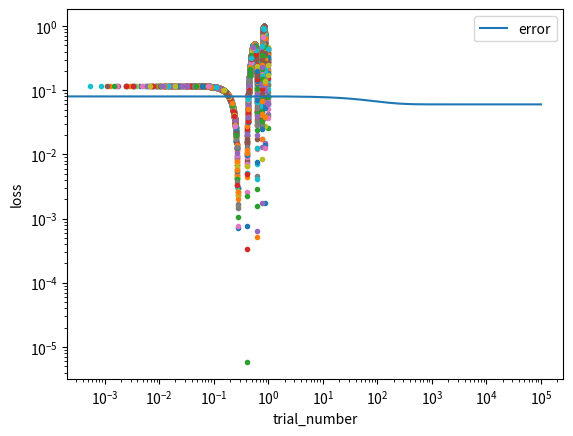

Write the Python code that produced this figure.
import numpy as np
import matplotlib.pyplot as plt

#######################################################################################################################

def normalize(data):
    m1 = min(data)
    m2 = max(data)
    diff = m2 - m1
    y = data - m1
    a = -1
    b = 1
    X = a +((y*(b-a))/diff)
    return X

#TRAIN DATA
X_train = np.arange(-4,4,0.02)
#print(X_train)
Y_train = 1+(X_train + 2 * X_train**2)*np.sin(-X_train**2)

#NORMALIZE train data:
#leads to a better performance because gradient descent converges faster after normalization
X = normalize(X_train)
X = X.reshape(1, len(X))
#print(X)
Y = normalize(Y_train)
Y = Y.reshape(1, len(Y))

#print(X.shape, Y.shape)
#print(Y.shape[1])

#plt.figure()
#plt.plot(X, Y, '.')
#plt.show()

#######################################################################################################################

#TEST DATA
X_test = np.random.uniform(-4,4,10000)
Y_test = 1 + (X_test+2*X_test*X_test)*np.sin(-X_test*X_test)

X1= normalize(X_test)
X1 = X1.reshape(1, len(X1))
Y1 = normalize(Y_test)
Y1 = Y1.reshape(1, len(Y1))
print(X1.shape, Y1.shape)
#plt.figure()
plt.plot(X1, Y1, '.')
plt.show()

#######################################################################################################################

#Initialize neural network structure
def layer_sizes(X, Y):
    n_x = X.shape[0]
    n_h = 7
    n_y = Y.shape[0]
    return n_x, n_h, n_y

#Initialize parameters
def initialize_parameters(n_x, n_h, n_y):
    #np.random.seed(2)
    W1 = np.random.uniform(-0.5,0.5,[n_h, n_x])
    b1 = np.random.uniform(-0.5,0.5,[n_h, 1])
    W2 = np.random.uniform(-0.5,0.5,[n_y, n_h])
    b2 = np.random.uniform(-0.5,0.5,[n_y, 1])
    assert (W1.shape == (n_h, n_x))
    assert (b1.shape == (n_h, 1))
    assert (W2.shape == (n_y, n_h))
    assert (b2.shape == (n_y, 1))
    parameters = {"W1": W1,
                  "b1": b1,
                  "W2": W2,
                  "b2": b2}
    return parameters

#Define Activation function
def sigmoid(x):
    y = 1/(1 + np.exp(-x))
    return y

#Define derivative of the activation function: For backward propagation
def sigmoid_der(x):
    y = sigmoid(x)
    dy = y * (1 - y)
    return dy

#Forward Propagation
def fwd_prop(X, parameters): #X=X_train_norm
    W1 = parameters["W1"]
    b1 = parameters["b1"]
    W2 = parameters["W2"]
    b2 = parameters["b2"]

    z1 = np.dot(W1, X) + b1
    a1 = sigmoid(z1)

    z2 = np.dot(W2, a1) + b2
    a2 = sigmoid(z2)
    assert (a2.shape == (1, X.shape[1]))

    cache = {"z1": z1,
             "a1": a1,
             "z2": z2,
             "a2": a2}
    return a2, cache #cache is given as input during backpropagation


#Now, calculate the error difference between the obtained outputs and the Y_train_norm
def cost_func(a2, Y): #Y = Y_train_norm
    m = Y.shape[1] #=400
    err = np.mean(0.5*(a2-Y)**2)
    #err = 0.5/m * (np.sum((a2 - Y)**2))
    return err

#Backpropagate the Error
def back_prop(parameters, cache, X, Y):
    m = Y.shape[1]
    W1 = parameters["W1"]
    W2 = parameters["W2"]
    a1 = cache["a1"]
    z1 = cache["z1"]
    a2 = cache["a2"]
    z2 = cache["z2"]

    da2 = (a2 - Y)
    dz2 = da2 #* sigmoid_der(z2)
    dW2 = 1/m * np.dot(dz2, a1.T)
    db2 = 1/m * np.sum(dz2, axis=1, keepdims=True)

    dz1 = np.dot(W2.T, dz2) * sigmoid_der(z1)
    dW1 = 1/m * np.dot(dz1, X.T)
    db1 = 1/m * np.sum(dz1, axis=1, keepdims=True)

    grads = {"dW1": dW1,
             "db1": db1,
             "dW2": dW2,
             "db2": db2}
    return grads

#UPDATE PARAMETERS W(k+1) = W(k) - alpha * dW(k)
def update_params(parameters, grads, alpha=0.01):
    W1 = parameters["W1"]
    b1 = parameters["b1"]
    W2 = parameters["W2"]
    b2 = parameters["b2"]

    dW1 = grads["dW1"]
    db1 = grads["db1"]
    dW2 = grads["dW2"]
    db2 = grads["db2"]

    W1 = W1 - alpha * dW1
    b1 = b1 - alpha * db1
    W2 = W2 - alpha * dW2
    b2 = b2 - alpha * db2

    parameters = {"W1": W1,
                  "b1": b1,
                  "W2": W2,
                  "b2": b2}
    return parameters

#MAIN MODEL- Iterate for continuous update - Now, the Network is Learning
def nn_model(X, Y, n_h, num_iterations=10000, print_cost=False):
    n_x = layer_sizes(X, Y)[0]
    n_y = layer_sizes(X, Y)[2]

    parameters = initialize_parameters(n_x, n_h, n_y)
    W1 = parameters["W1"]
    b1 = parameters["b1"]
    W2 = parameters["W2"]
    b2 = parameters["b2"]

    loss_list = []
    for i in range(0, num_iterations):
        a2, cache = fwd_prop(X, parameters)

        cost = cost_func(a2, Y)

        grads = back_prop(parameters, cache, X, Y)

        parameters = update_params(parameters, grads)

        loss_list.append(cost)

        if print_cost and i % 1000 == 0:
            print("Cost after iteration %i: %f" % (i, cost))

    markers = {'error'}
    x = np.arange(len(loss_list))
    plt.loglog(x, loss_list, label='error')

    plt.xlabel("trial_number")
    plt.ylabel("loss")
    plt.plot(0, np.max(loss_list))
    plt.legend(loc='upper right')
    plt.show()

    return parameters

#Run the Model
parameters = nn_model(X, Y, 7, num_iterations=100000, print_cost=True)
print("W1 = " + str(parameters["W1"]))
print("b1 = " + str(parameters["b1"]))
print("W2 = " + str(parameters["W2"]))
print("b2 = " + str(parameters["b2"]))

#Check for model validity
W1 = parameters["W1"]
W2 = parameters["W2"]
b1 = parameters["b1"]
b2 = parameters["b2"]
x, y, z = layer_sizes(X1, Y1)

a2, cache = fwd_prop(X1, parameters)
error = cost_func(a2, Y1)
print(error)
#Final run tested on Test Data should certainly give a lesser error as the network has already learnt to predict

